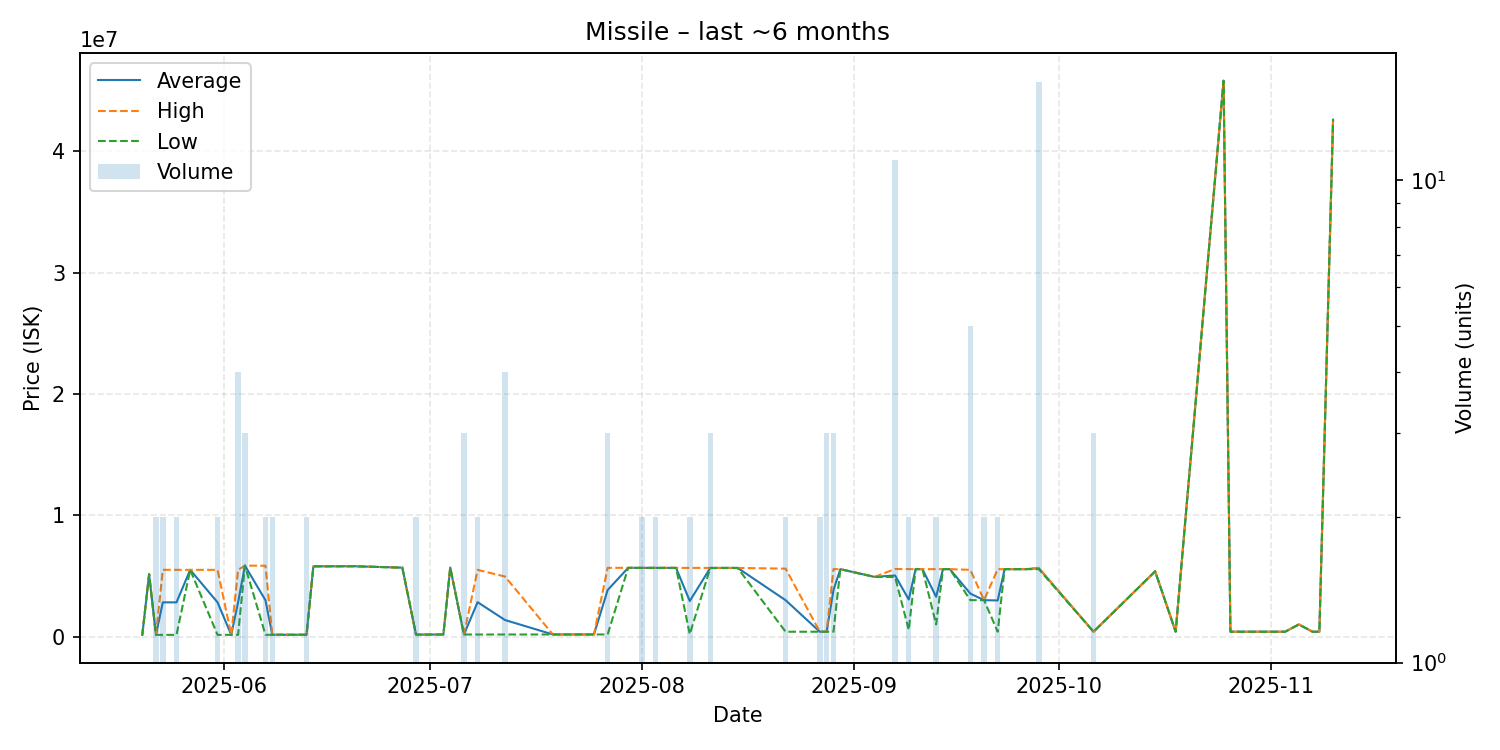

The file beside this chart, header and first rows:
date, average, highest, lowest, order_count, volume
2025-05-20, 141100, 141100, 141100, 1, 1
2025-05-21, 5141000, 5141000, 5141000, 1, 1
2025-05-22, 141100, 141100, 141100, 1, 2
2025-05-23, 2821050, 5501000, 141100, 2, 2
2025-05-25, 2820600, 5500000, 141200, 2, 2
2025-05-27, 5500000, 5500000, 5500000, 1, 1
2025-05-31, 2820550, 5499000, 142100, 2, 2
2025-06-02, 142200, 142200, 142200, 1, 1
2025-06-03, 2821350, 5500500, 142200, 3, 4
2025-06-04, 5848000, 5848000, 5848000, 1, 3
2025-06-07, 2993950, 5839000, 148900, 2, 2
2025-06-08, 150200, 151300, 149100, 2, 2
2025-06-11, 151300, 151300, 151300, 1, 1
2025-06-13, 151500, 151500, 151500, 1, 2
2025-06-14, 5790000, 5790000, 5790000, 1, 1
2025-06-15, 5790000, 5790000, 5790000, 1, 1
2025-06-20, 5797000, 5797000, 5797000, 1, 1
2025-06-27, 5680000, 5680000, 5680000, 1, 1
2025-06-29, 162600, 162600, 162600, 1, 2
2025-07-03, 170800, 170800, 170800, 1, 1
2025-07-04, 5686000, 5686000, 5686000, 1, 1
2025-07-06, 171000, 171000, 171000, 1, 3
2025-07-08, 2835650, 5500000, 171300, 2, 2
2025-07-12, 1366000, 4950000, 171300, 3, 4
2025-07-19, 174400, 174400, 174400, 1, 1
2025-07-20, 174400, 174400, 174400, 1, 1
2025-07-25, 175000, 175000, 175000, 1, 1
2025-07-27, 3836700, 5667500, 175100, 3, 3
2025-07-30, 5665000, 5665000, 5665000, 1, 1
2025-08-01, 5663500, 5664000, 5663000, 2, 2
2025-08-03, 5662500, 5663000, 5662000, 2, 2
2025-08-04, 5663000, 5663000, 5663000, 1, 1
2025-08-06, 5661000, 5661000, 5661000, 1, 1
2025-08-08, 2930200, 5660000, 200400, 2, 2
2025-08-11, 5658000, 5658000, 5658000, 3, 3
2025-08-13, 5658000, 5658000, 5658000, 1, 1
2025-08-14, 5658000, 5658000, 5658000, 1, 1
2025-08-15, 5658000, 5658000, 5658000, 1, 1
2025-08-22, 2999550, 5599000, 400100, 2, 2
2025-08-27, 400700, 400700, 400700, 1, 2
2025-08-28, 400633, 400700, 400600, 3, 3
2025-08-29, 3839133, 5558500, 400400, 3, 3
2025-08-30, 5556000, 5556000, 5556000, 1, 1
2025-09-04, 4919000, 4919000, 4919000, 1, 1
2025-09-07, 5035636, 5568000, 4908000, 6, 11
2025-09-09, 3054550, 5559000, 550100, 2, 2
2025-09-10, 5559000, 5559000, 5559000, 1, 1
2025-09-11, 5559000, 5559000, 5559000, 1, 1
2025-09-13, 3280000, 5559000, 1001000, 2, 2
2025-09-14, 5559000, 5559000, 5559000, 1, 1
2025-09-15, 5559000, 5559000, 5559000, 1, 1
2025-09-18, 3541800, 5500000, 3003000, 3, 5
2025-09-20, 3001500, 3003000, 3000000, 2, 2
2025-09-22, 2977900, 5555000, 400800, 2, 2
2025-09-23, 5557000, 5557000, 5557000, 1, 1
2025-09-26, 5555000, 5555000, 5555000, 1, 1
2025-09-28, 5633875, 5663000, 5557000, 6, 16
2025-10-06, 400900, 400900, 400900, 1, 3
2025-10-15, 5376000, 5376000, 5376000, 1, 1
2025-10-18, 400900, 400900, 400900, 1, 1
... 8 more rows
